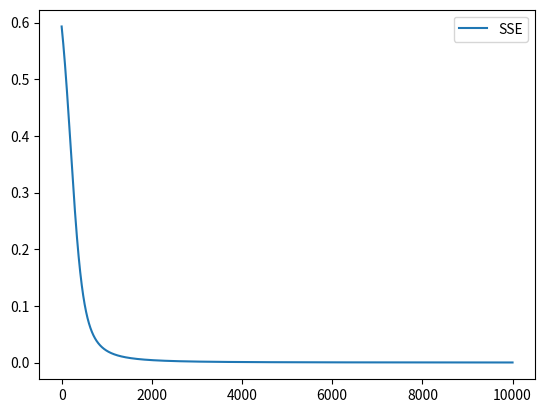

Write the Python code that produced this figure.
import matplotlib.pyplot as plt
import numpy as np
import pandas as pd

#iterations
epochs = 10000

#learn rate
alpha = 0.01

#weights
w1 = 0.1
w2 = 0.2
w3 = 0.3
w4 = 0.4
w5 = 0.5
w6 = 0.6
w7 = 0.7
w8 = 0.8
w9 = 0.9
w10= 0.1

#bias
b1 = 0.5
b2 = 0.5

#input
x1 = 1
x2 = 4
x3 = 5

#target
t1 = 0.1
t2 = 0.05


# Activation (sigmoid) function
def sigmoid(x):
    return 1 / (1 + np.exp(-x))

class Perceptron:
    def __init__(self,X,w,activation = None):
        self.X = X
        self.w = w
        self.activation = activation

    def out(self):
        self.zh()
        self.h = self.activation(self.net)
        return self.h

    def zh(self):
        self.net = np.dot(self.X, self.w)

def forwardProp(x1,x2,x3,w1,w2,w3,w4,w5,w6,w7,w8,w9,w10,b1,b2):

    p1 = Perceptron([x1,x2,x3,1],[w1,w3,w5,b1],sigmoid)
    p2 = Perceptron([x1,x2,x3,1],[w2,w4,w6,b1],sigmoid)
    p3 = Perceptron([p1.out(),p2.out(),1],[w7,w9,b2],sigmoid)
    p4 = Perceptron([p1.out(),p2.out(),1],[w8,w10,b2],sigmoid)

    h1 = p1.out()
    h2 = p2.out()
    o1 = p3.out()
    o2 = p4.out()

    return h1, h2, o1, o2

def gradients(h1, h2, o1, o2):

    #gradients of weights
    dE_dw7  = (o1-t1)*o1*(1-o1)*h1
    dE_dw8  = (o2-t2)*o2*(1-o2)*h1
    dE_dw9  = (o1-t1)*o1*(1-o1)*h2
    dE_dw10 = (o2-t2)*o2*(1-o2)*h2

    dE_dw1 = (o1-t1)*o1*(1-o1)*w7 *h1*(1-h1)*x1 + \
             (o2-t2)*o2*(1-o2)*w8 *h1*(1-h1)*x1
    dE_dw2 = (o1-t1)*o1*(1-o1)*w9 *h2*(1-h2)*x1 + \
             (o2-t2)*o2*(1-o2)*w10*h2*(1-h2)*x1
    dE_dw3 = (o1-t1)*o1*(1-o1)*w7 *h1*(1-h1)*x2 + \
             (o2-t2)*o2*(1-o2)*w8 *h1*(1-h1)*x2
    dE_dw4 = (o1-t1)*o1*(1-o1)*w9 *h2*(1-h2)*x2 + \
             (o2-t2)*o2*(1-o2)*w10*h2*(1-h2)*x2
    dE_dw5 = (o1-t1)*o1*(1-o1)*w7 *h1*(1-h1)*x3 + \
             (o2-t2)*o2*(1-o2)*w8 *h1*(1-h1)*x3
    dE_dw6 = (o1-t1)*o1*(1-o1)*w9 *h2*(1-h2)*x3 + \
             (o2-t2)*o2*(1-o2)*w10*h2*(1-h2)*x3

    dE_db1 = (o1-t1)*o1*( w7*h1*(1-h1) +  w9*h2*(1-h2) ) + \
             (o2-t2)*o2*( w8*h1*(1-h1) + w10*h2*(1-h2) )
    dE_db2 = (o1-t1)*o1*(1-o1) + (o2-t2)*o2*(1-o2)

    if(False):
        print("dE_dw1",dE_dw1)
        print("dE_dw2",dE_dw2)
        print("dE_dw3",dE_dw3)
        print("dE_dw4",dE_dw4)
        print("dE_dw5",dE_dw5)
        print("dE_dw6",dE_dw6)
        print("dE_dw7",dE_dw7)
        print("dE_dw8",dE_dw8)
        print("dE_dw9",dE_dw9)
        print("dE_dw10",dE_dw10)
        print("dE_db1",dE_db1)
        print("dE_db2",dE_db2)

    return dE_dw1, dE_dw2, dE_dw3, dE_dw4, dE_dw5, dE_dw6, dE_dw7, dE_dw8, dE_dw9, dE_dw10, dE_db1, dE_db2 


def error(oList, tList):
        return 0.5 * (np.power(oList[0] - tList[0], 2) + np.power(oList[1] - tList[1], 2))


errList = []

for i in range(epochs):
    h1, h2, o1, o2 = forwardProp(x1,x2,x3,w1,w2,w3,w4,w5,w6,w7,w8,w9,w10,b1,b2)
    dE_dw1, dE_dw2, dE_dw3, dE_dw4, dE_dw5, dE_dw6, dE_dw7, dE_dw8, dE_dw9, dE_dw10, dE_db1, dE_db2 = gradients(h1, h2, o1, o2)

    #compute error
    sse = error([o1, o2], [t1, t2])
    errList.append(sse)

    #update weights
    w1  = w1  - alpha * dE_dw1
    w2  = w2  - alpha * dE_dw2
    w3  = w3  - alpha * dE_dw3
    w4  = w4  - alpha * dE_dw4
    w5  = w5  - alpha * dE_dw5
    w6  = w6  - alpha * dE_dw6
    w7  = w7  - alpha * dE_dw7
    w8  = w8  - alpha * dE_dw8
    w9  = w9  - alpha * dE_dw9
    w10 = w10 - alpha * dE_dw10
    b1  = b1  - alpha * dE_db1
    b2  = b2  - alpha * dE_db2

print("Final result:")
print("Targets:",t1,t2)
print("Outputs:",o1,o2)
#print("Error:",sse)

pd.DataFrame(errList, columns=['SSE']).plot()
plt.savefig("sse.png")
plt.show()
